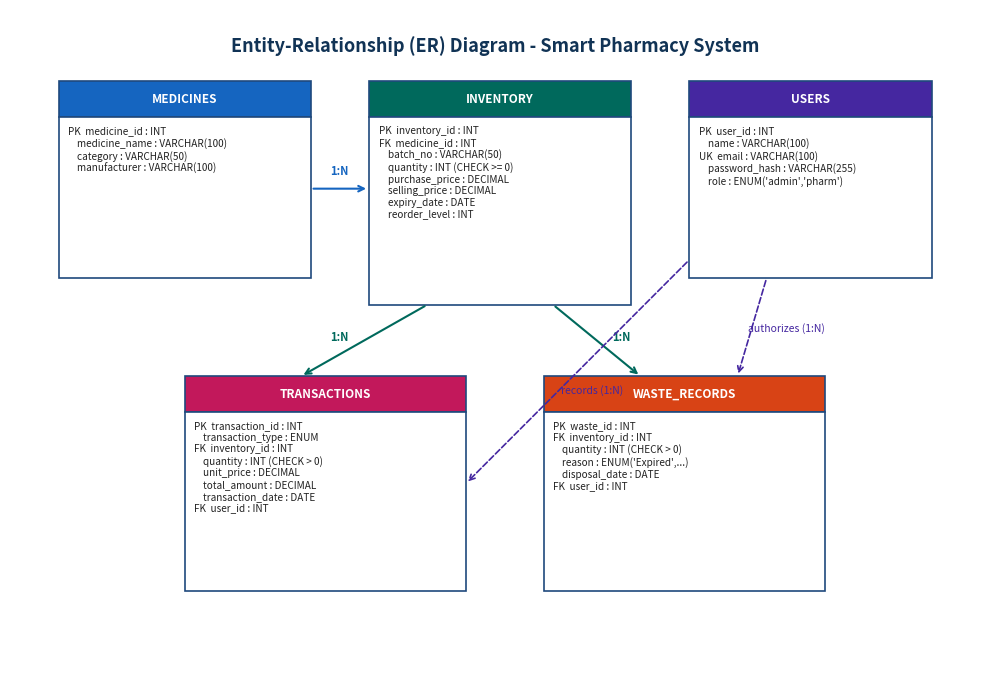
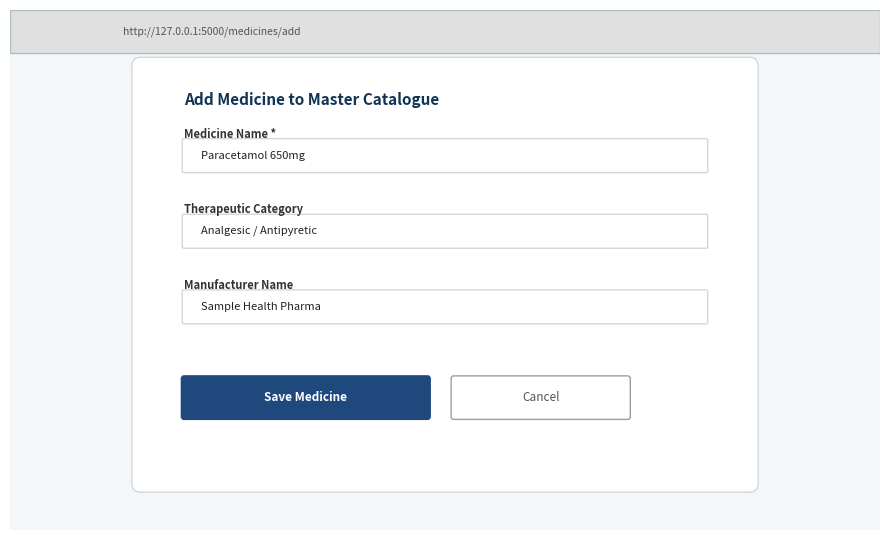
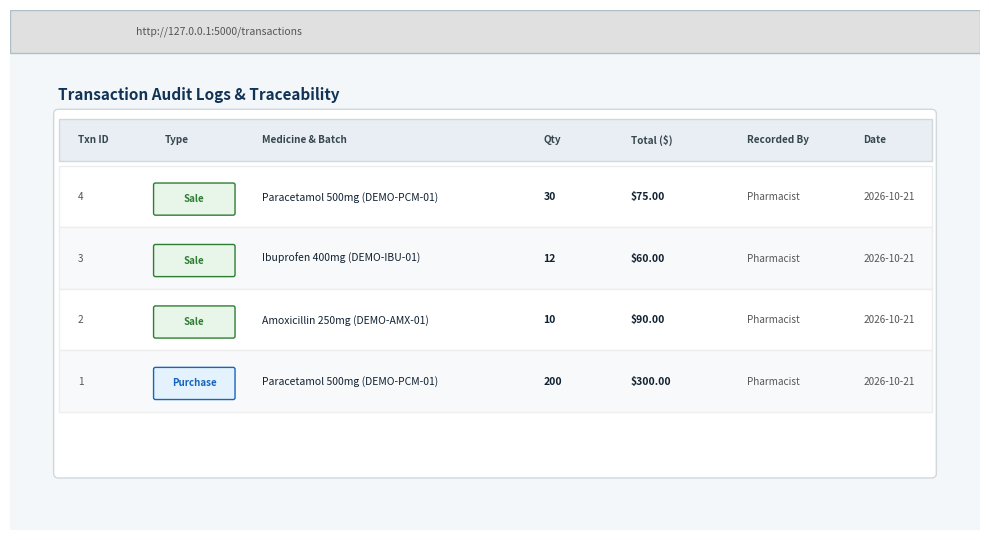

The matplotlib source for these figures, in order:
import os
import matplotlib
matplotlib.use('Agg')
import matplotlib.pyplot as plt
import matplotlib.patches as patches

IMG_DIR = r"c:\Users\Deekshita\Downloads\smart-pharmacy-system\smart-pharmacy-system\docs\images"
os.makedirs(IMG_DIR, exist_ok=True)

def generate_er_diagram():
    fig, ax = plt.subplots(figsize=(10, 7), dpi=300)
    ax.axis('off')
    ax.set_xlim(0, 10)
    ax.set_ylim(0, 7.5)

    ax.text(5, 7.1, "Entity-Relationship (ER) Diagram - Smart Pharmacy System", ha='center', va='center', fontsize=13, fontweight='bold', color='#113355')

    def draw_entity(x, y, w, h, title, cols, col_bg="#1f497d", body_bg="#ffffff"):
        hdr = patches.Rectangle((x, y + h - 0.4), w, 0.4, ec="#1f497d", fc=col_bg, lw=1.2)
        ax.add_patch(hdr)
        ax.text(x + w/2, y + h - 0.2, title, ha='center', va='center', color='white', fontweight='bold', fontsize=8.5)

        body = patches.Rectangle((x, y), w, h - 0.4, ec="#1f497d", fc=body_bg, lw=1.2)
        ax.add_patch(body)
        c_text = "\n".join(cols)
        ax.text(x + 0.1, y + h - 0.5, c_text, va='top', fontsize=7.2, color="#222222")

    # MEDICINES
    draw_entity(0.5, 4.5, 2.6, 2.2, "MEDICINES",
                ["PK  medicine_id : INT", "    medicine_name : VARCHAR(100)", "    category : VARCHAR(50)", "    manufacturer : VARCHAR(100)"],
                col_bg="#1565c0")

    # INVENTORY
    draw_entity(3.7, 4.2, 2.7, 2.5, "INVENTORY",
                ["PK  inventory_id : INT", "FK  medicine_id : INT", "    batch_no : VARCHAR(50)", "    quantity : INT (CHECK >= 0)",
                 "    purchase_price : DECIMAL", "    selling_price : DECIMAL", "    expiry_date : DATE", "    reorder_level : INT"],
                col_bg="#00695c")

    # USERS
    draw_entity(7.0, 4.5, 2.5, 2.2, "USERS",
                ["PK  user_id : INT", "    name : VARCHAR(100)", "UK  email : VARCHAR(100)", "    password_hash : VARCHAR(255)",
                 "    role : ENUM('admin','pharm')"],
                col_bg="#4527a0")

    # TRANSACTIONS
    draw_entity(1.8, 1.0, 2.9, 2.4, "TRANSACTIONS",
                ["PK  transaction_id : INT", "    transaction_type : ENUM", "FK  inventory_id : INT",
                 "    quantity : INT (CHECK > 0)", "    unit_price : DECIMAL", "    total_amount : DECIMAL",
                 "    transaction_date : DATE", "FK  user_id : INT"],
                col_bg="#c2185b")

    # WASTE_RECORDS
    draw_entity(5.5, 1.0, 2.9, 2.4, "WASTE_RECORDS",
                ["PK  waste_id : INT", "FK  inventory_id : INT", "    quantity : INT (CHECK > 0)",
                 "    reason : ENUM('Expired',...)", "    disposal_date : DATE", "FK  user_id : INT"],
                col_bg="#d84315")

    # Relationships Lines
    # Medicines -> Inventory (1:N)
    ax.annotate('', xy=(3.7, 5.5), xytext=(3.1, 5.5), arrowprops=dict(arrowstyle='->', lw=1.5, color='#1565c0'))
    ax.text(3.4, 5.65, "1:N", ha='center', fontsize=8, fontweight='bold', color='#1565c0')

    # Inventory -> Transactions (1:N)
    ax.annotate('', xy=(3.0, 3.4), xytext=(4.3, 4.2), arrowprops=dict(arrowstyle='->', lw=1.5, color='#00695c'))
    ax.text(3.4, 3.8, "1:N", ha='center', fontsize=8, fontweight='bold', color='#00695c')

    # Inventory -> Waste_records (1:N)
    ax.annotate('', xy=(6.5, 3.4), xytext=(5.6, 4.2), arrowprops=dict(arrowstyle='->', lw=1.5, color='#00695c'))
    ax.text(6.3, 3.8, "1:N", ha='center', fontsize=8, fontweight='bold', color='#00695c')

    # Users -> Transactions (1:N)
    ax.annotate('', xy=(4.7, 2.2), xytext=(7.0, 4.7), arrowprops=dict(arrowstyle='->', lw=1.2, color='#4527a0', ls='--'))
    ax.text(6.0, 3.2, "records (1:N)", ha='center', fontsize=7.5, color='#4527a0')

    # Users -> Waste_records (1:N)
    ax.annotate('', xy=(7.5, 3.4), xytext=(7.8, 4.5), arrowprops=dict(arrowstyle='->', lw=1.2, color='#4527a0', ls='--'))
    ax.text(8.0, 3.9, "authorizes (1:N)", ha='center', fontsize=7.5, color='#4527a0')

    plt.tight_layout()
    save_path = os.path.join(IMG_DIR, "fig_4_6_er_diagram.png")
    plt.savefig(save_path, bbox_inches='tight')
    plt.close()
    print("Generated:", save_path)

def generate_add_product():
    fig, ax = plt.subplots(figsize=(9, 5.5), dpi=300)
    ax.axis('off')
    ax.set_xlim(0, 10)
    ax.set_ylim(0, 5.5)

    # Frame
    frame = patches.FancyBboxPatch((0, 0), 10, 5.5, boxstyle="round,pad=0.05", ec="#b0bec5", fc="#f4f7fa", lw=1.5)
    ax.add_patch(frame)
    hdr = patches.Rectangle((0, 5.05), 10, 0.45, ec="#b0bec5", fc="#e0e0e0")
    ax.add_patch(hdr)
    ax.text(1.3, 5.27, "http://127.0.0.1:5000/medicines/add", fontsize=7.5, color="#555555", va='center')

    card = patches.FancyBboxPatch((1.5, 0.5), 7.0, 4.4, boxstyle="round,pad=0.1", ec="#cfd8dc", fc="#ffffff")
    ax.add_patch(card)

    ax.text(2.0, 4.5, "Add Medicine to Master Catalogue", fontsize=11, fontweight='bold', color="#113355")

    fields = [
        ("Medicine Name *", "Paracetamol 650mg", 3.8),
        ("Therapeutic Category", "Analgesic / Antipyretic", 3.0),
        ("Manufacturer Name", "Sample Health Pharma", 2.2)
    ]
    for lbl, val, y in fields:
        ax.text(2.0, y + 0.35, lbl, fontsize=8, fontweight='bold', color="#333333")
        f_box = patches.FancyBboxPatch((2.0, y), 6.0, 0.32, boxstyle="round,pad=0.02", ec="#cfd8dc", fc="#ffffff")
        ax.add_patch(f_box)
        ax.text(2.2, y + 0.16, val, fontsize=8, color="#222222", va='center')

    # Save button
    s_btn = patches.FancyBboxPatch((2.0, 1.2), 2.8, 0.4, boxstyle="round,pad=0.03", ec="#1f497d", fc="#1f497d")
    ax.add_patch(s_btn)
    ax.text(3.4, 1.4, "Save Medicine", ha='center', va='center', fontsize=8.5, fontweight='bold', color="white")

    c_btn = patches.FancyBboxPatch((5.1, 1.2), 2.0, 0.4, boxstyle="round,pad=0.03", ec="#9e9e9e", fc="#ffffff")
    ax.add_patch(c_btn)
    ax.text(6.1, 1.4, "Cancel", ha='center', va='center', fontsize=8.5, color="#555555")

    plt.tight_layout()
    save_path = os.path.join(IMG_DIR, "fig_7_6_add_product.png")
    plt.savefig(save_path, bbox_inches='tight')
    plt.close()
    print("Generated:", save_path)

def generate_transaction_audit():
    fig, ax = plt.subplots(figsize=(10, 5.5), dpi=300)
    ax.axis('off')
    ax.set_xlim(0, 10)
    ax.set_ylim(0, 5.5)

    # Frame
    frame = patches.FancyBboxPatch((0, 0), 10, 5.5, boxstyle="round,pad=0.05", ec="#b0bec5", fc="#f4f7fa", lw=1.5)
    ax.add_patch(frame)
    hdr = patches.Rectangle((0, 5.05), 10, 0.45, ec="#b0bec5", fc="#e0e0e0")
    ax.add_patch(hdr)
    ax.text(1.3, 5.27, "http://127.0.0.1:5000/transactions", fontsize=7.5, color="#555555", va='center')

    ax.text(0.5, 4.6, "Transaction Audit Logs & Traceability", fontsize=11, fontweight='bold', color="#113355", va='center')

    t_box = patches.FancyBboxPatch((0.5, 0.6), 9.0, 3.8, boxstyle="round,pad=0.05", ec="#cfd8dc", fc="#ffffff")
    ax.add_patch(t_box)

    th = patches.Rectangle((0.5, 3.9), 9.0, 0.45, ec="#cfd8dc", fc="#e9eef4")
    ax.add_patch(th)
    ax.text(0.7, 4.12, "Txn ID", fontsize=7.2, fontweight='bold', color="#37474f", va='center')
    ax.text(1.6, 4.12, "Type", fontsize=7.2, fontweight='bold', color="#37474f", va='center')
    ax.text(2.6, 4.12, "Medicine & Batch", fontsize=7.2, fontweight='bold', color="#37474f", va='center')
    ax.text(5.5, 4.12, "Qty", fontsize=7.2, fontweight='bold', color="#37474f", va='center')
    ax.text(6.4, 4.12, "Total ($)", fontsize=7.2, fontweight='bold', color="#37474f", va='center')
    ax.text(7.6, 4.12, "Recorded By", fontsize=7.2, fontweight='bold', color="#37474f", va='center')
    ax.text(8.8, 4.12, "Date", fontsize=7.2, fontweight='bold', color="#37474f", va='center')

    txns = [
        ("4", "Sale", "Paracetamol 500mg (DEMO-PCM-01)", "30", "$75.00", "Pharmacist", "2026-10-21"),
        ("3", "Sale", "Ibuprofen 400mg (DEMO-IBU-01)", "12", "$60.00", "Pharmacist", "2026-10-21"),
        ("2", "Sale", "Amoxicillin 250mg (DEMO-AMX-01)", "10", "$90.00", "Pharmacist", "2026-10-21"),
        ("1", "Purchase", "Paracetamol 500mg (DEMO-PCM-01)", "200", "$300.00", "Pharmacist", "2026-10-21")
    ]
    for idx, (tid, typ, mb, qty, tot, usr, dt) in enumerate(txns):
        y = 3.4 - idx * 0.65
        rb = patches.Rectangle((0.5, y - 0.2), 9.0, 0.65, ec="#eeeeee", fc="#ffffff" if idx%2==0 else "#f8f9fa")
        ax.add_patch(rb)
        ax.text(0.7, y + 0.12, tid, fontsize=7.2, color="#555555", va='center')

        b_col = "#2e7d32" if typ == "Sale" else "#1565c0"
        b_bg = "#e8f5e9" if typ == "Sale" else "#e3f2fd"
        badge = patches.FancyBboxPatch((1.5, y - 0.05), 0.8, 0.3, boxstyle="round,pad=0.02", ec=b_col, fc=b_bg)
        ax.add_patch(badge)
        ax.text(1.9, y + 0.1, typ, fontsize=7, fontweight='bold', color=b_col, ha='center', va='center')

        ax.text(2.6, y + 0.12, mb, fontsize=7.5, color="#112233", va='center')
        ax.text(5.5, y + 0.12, qty, fontsize=7.5, fontweight='bold', color="#112233", va='center')
        ax.text(6.4, y + 0.12, tot, fontsize=7.5, fontweight='bold', color="#112233", va='center')
        ax.text(7.6, y + 0.12, usr, fontsize=7.2, color="#555555", va='center')
        ax.text(8.8, y + 0.12, dt, fontsize=7.2, color="#555555", va='center')

    plt.tight_layout()
    save_path = os.path.join(IMG_DIR, "fig_7_8_transaction_audit.png")
    plt.savefig(save_path, bbox_inches='tight')
    plt.close()
    print("Generated:", save_path)

if __name__ == "__main__":
    generate_er_diagram()
    generate_add_product()
    generate_transaction_audit()
